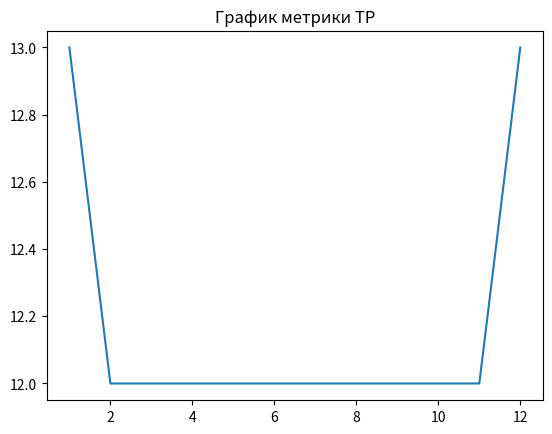
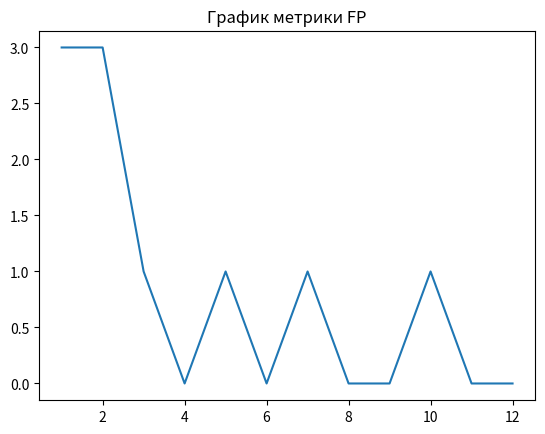
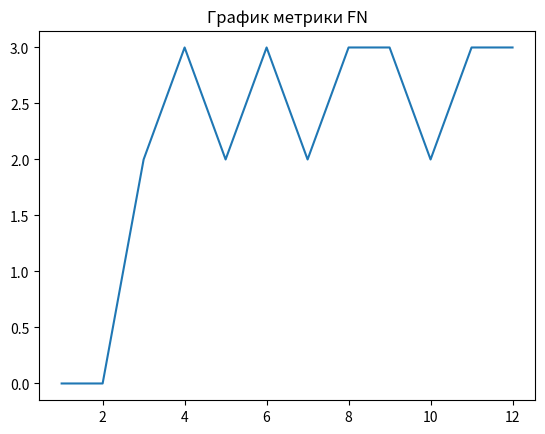
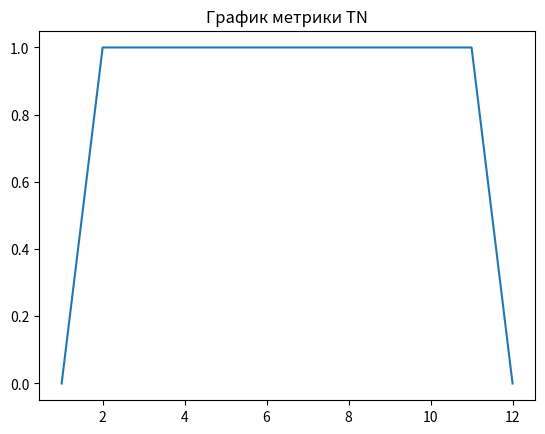
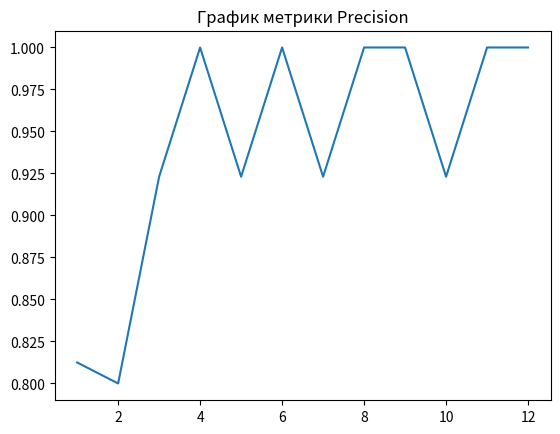
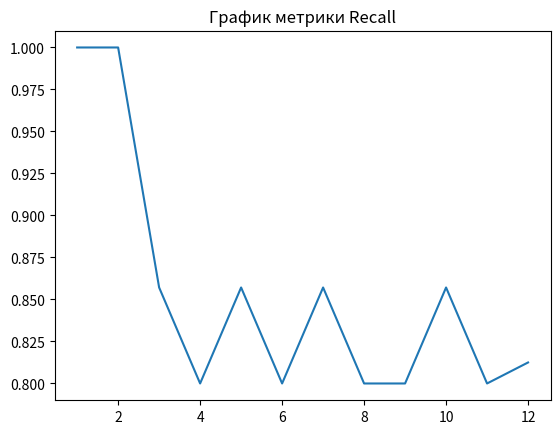
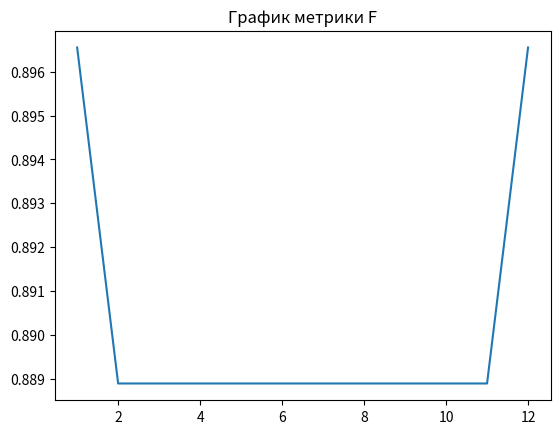
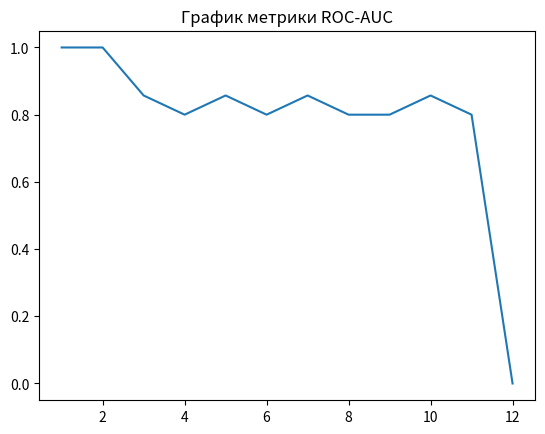

These figures' Python source, in order:
from random import random
import matplotlib.pyplot as plt
def get_y(out):
    if out >= 0.5:
        return 1
    return 0
def get_net(w, x):
    return w[1] * x[0] + w[2] * x[1] + w[3] * x[2] + w[4] * x[3] + w[0]
def logic(x1, x2, x3, x4):
    return not x1 or (x2 and x3) or x4
def TPR(mu, tp, fn):
    if tp <= mu:
        tp *= -1
    if fn <= mu:
        fn *= -1
    return tp / (tp + fn)
def FPR(mu, fp, tn):
    if fp <= mu:
        fp *= -1
    if tn <= mu:
        tn *= -1
    return fp / (tn + fp)
w = [round(random(), 1), round(random(), 1), round(random(), 1), round(random(), 1), round(random(), 1)]                                                                                         
misses = -1
beta = 10 ** -1
metrics = []
while misses != 0:
    misses = 0
    tp = 0
    fn = 0
    fp = 0
    tn = 0
    for i in range(16):
        x1 = i//2//2//2 % 2
        x2 = i//2//2 % 2
        x3 = i//2 % 2
        x4 = i % 2
        net = get_net(w, [x1, x2, x3, x4])
        y = get_y(net)
        X = logic(x1, x2, x3, x4)
        if y == X and y == 1:
            tp += 1
        elif y == X and y == 0:
            fn += 1
        elif y != X and X == 0 and y == 1:
            fp += 1
        else:
            tn += 1
        if y != X:
            misses += 1
            w[0] += (X - y) * beta 
            w[1] += x1 * (X - y)* beta
            w[2] += x2 * (X - y) * beta
            w[3] += x3 * (X - y) * beta
            w[4] += x4 * (X - y) * beta
    precision = tp / (tp + fp)
    recall = tp / (tp + fn)
    F = 2 * (precision * recall) / (precision + recall)
    if misses != 0:
        ROC = TPR(FPR(3, fp, tn), tp, fn)
    else:
        ROC = 0
    metrics.append([tp, fp, fn, tn, precision, recall, F, ROC])
eras = len(metrics)
names = ["TP", "FP", "FN", "TN", "Precision", "Recall", "F", "ROC-AUC"]
for j in range(8):
    y = []
    for i in range(eras):
        y.append(metrics[i][j])
    x = list(range(1, eras + 1))
    if j == 7:
        AUC = 0
        for k in range(len(y) - 1):
            AUC += 0.5 * (y[k] + y[k + 1])
        print("AUC =", AUC)
    fig, ax = plt.subplots()
    plt.plot(x, y)
    ax.set_title("График метрики " + names[j])
    plt.show()
